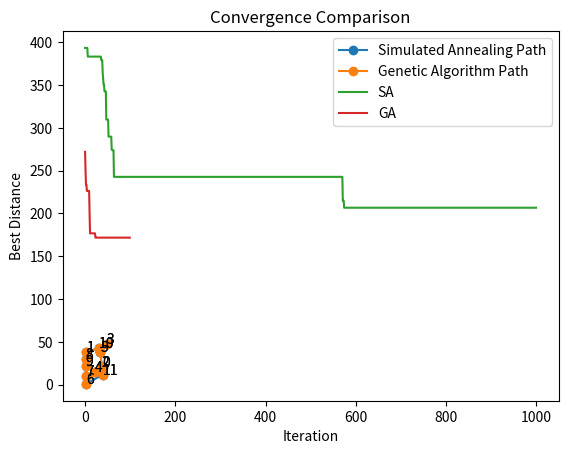

The script that saved this image:
# -*- coding: utf-8 -*-
"""Untitled24.ipynb

Automatically generated by Colab.

Original file is located at
    https://colab.research.google.com/<link-removed>
"""

import numpy as np
import random
import math
import matplotlib.pyplot as plt
import time

# -------------------------
# TSP Setup
# -------------------------
n_cities = 12  # Increase number of cities for meaningful comparison
cities = np.random.randint(0, 50, size=(n_cities, 2))

def distance_matrix(cities):
    n = len(cities)
    dist = np.zeros((n, n))
    for i in range(n):
        for j in range(n):
            dist[i, j] = np.linalg.norm(cities[i]-cities[j])
    return dist

dist_matrix = distance_matrix(cities)

def total_distance(path, dist_matrix):
    return sum(dist_matrix[path[i-1], path[i]] for i in range(len(path)))

# -------------------------
# 1️ Simulated Annealing
# -------------------------
def simulated_annealing(dist_matrix, temp=1000, alpha=0.995, iterations=1000):
    n = len(dist_matrix)
    current_path = list(range(n))
    random.shuffle(current_path)
    best_path = current_path[:]
    best_dist = total_distance(best_path, dist_matrix)
    convergence = []

    for i in range(iterations):
        a, b = random.sample(range(n), 2)
        new_path = current_path[:]
        new_path[a:b] = reversed(new_path[a:b])
        new_dist = total_distance(new_path, dist_matrix)
        if new_dist < best_dist or random.random() < math.exp((best_dist - new_dist) / temp):
            current_path = new_path
            if new_dist < best_dist:
                best_path = new_path
                best_dist = new_dist
        temp *= alpha
        convergence.append(best_dist)

    return best_path, best_dist, convergence

# -------------------------
#  2 Genetic Algorithm
# -------------------------
def genetic_algorithm(dist_matrix, pop_size=20, generations=100, mutation_rate=0.2):
    n = len(dist_matrix)
    population = [random.sample(range(n), n) for _ in range(pop_size)]
    convergence = []

    def fitness(path):
        return 1 / total_distance(path, dist_matrix)

    for _ in range(generations):
        population = sorted(population, key=lambda p: fitness(p), reverse=True)
        new_population = population[:2]  # Elitism
        while len(new_population) < pop_size:
            parents = random.sample(population[:5], 2)
            cut = random.randint(1, n-2)
            child = parents[0][:cut] + [c for c in parents[1] if c not in parents[0][:cut]]
            if random.random() < mutation_rate:
                a, b = random.sample(range(n), 2)
                child[a], child[b] = child[b], child[a]
            new_population.append(child)
        population = new_population
        best_dist = total_distance(population[0], dist_matrix)
        convergence.append(best_dist)

    best_path = population[0]
    best_dist = total_distance(best_path, dist_matrix)
    return best_path, best_dist, convergence


# -------------------------
# Run All Algorithms with timing
# -------------------------
start = time.time()
sa_path, sa_dist, sa_conv = simulated_annealing(dist_matrix)
sa_time = time.time() - start

start = time.time()
ga_path, ga_dist, ga_conv = genetic_algorithm(dist_matrix)
ga_time = time.time() - start

print("========== Results ==========\n")
print(f"Simulated Annealing Path:\n {sa_path}\n Distance: {sa_dist:.2f}\n Time: {sa_time:.6f} secconds\n")
print("========== Results ==========\n")
print(f"Genetic Algorithm Path:\n {ga_path}\n Distance: {ga_dist:.2f}\n Time: {ga_time:.6f} seconds\n")

# -------------------------
# Plot Paths
# -------------------------
def plot_path(cities, path, title):
    path = list(map(int, path))
    path_coords = cities[path + [path[0]]]
    plt.plot(path_coords[:,0], path_coords[:,1], 'o-', label=title)
    for i, (x, y) in enumerate(cities):
        plt.text(x, y, str(i))
    plt.title(title)
    plt.show()

plot_path(cities, sa_path, "Simulated Annealing Path")
plot_path(cities, ga_path, "Genetic Algorithm Path")

# -------------------------
# Plot Convergence
# -------------------------
plt.plot(sa_conv, label="SA")
plt.plot(ga_conv, label="GA")
plt.xlabel("Iteration")
plt.ylabel("Best Distance")
plt.title("Convergence Comparison")
plt.legend()
plt.show()